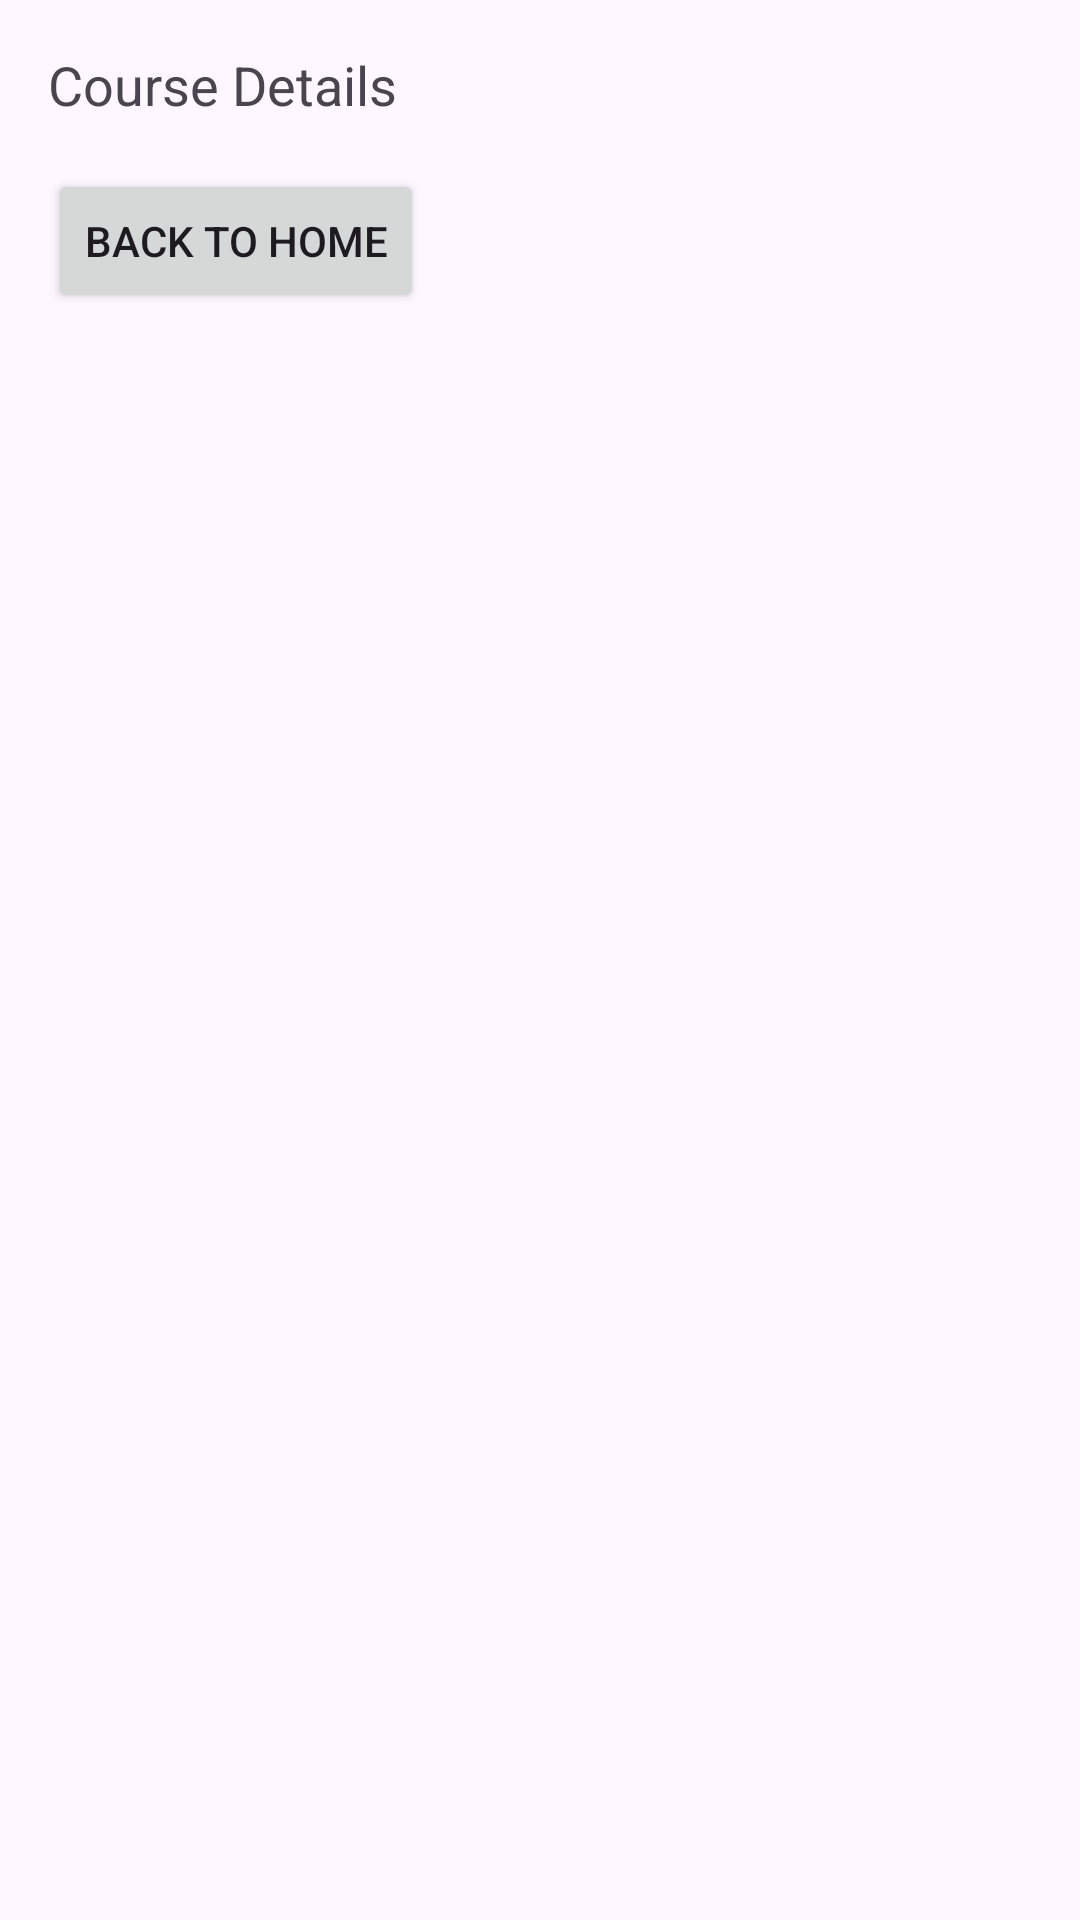

Write the Android layout XML for this screen, with the resource values it uses.
<!-- AndroidManifest.xml: application theme Theme.Empowering -->
<!-- res/layout/activity_course_detail.xml -->
<LinearLayout
    xmlns:android="http://schemas.android.com/apk/res/android"
    android:layout_width="match_parent"
    android:layout_height="match_parent"
    android:orientation="vertical"
    android:padding="16dp">

    <TextView
        android:id="@+id/courseDetailTextView"
        android:layout_width="wrap_content"
        android:layout_height="wrap_content"
        android:text="Course Details"
        android:textSize="18sp"/>

    
    <Button
        android:id="@+id/backToHomeButton1"
        android:layout_width="wrap_content"
        android:layout_height="wrap_content"
        android:text="Back to Home"
        android:layout_marginTop="16dp"/>
</LinearLayout>
<!-- resources referenced by this layout -->
<resources>
  <style name="Theme.Empowering" parent="Base.Theme.Empowering" />
  <style name="Base.Theme.Empowering" parent="Theme.Material3.DayNight.NoActionBar">
          
          
      </style>
</resources>
